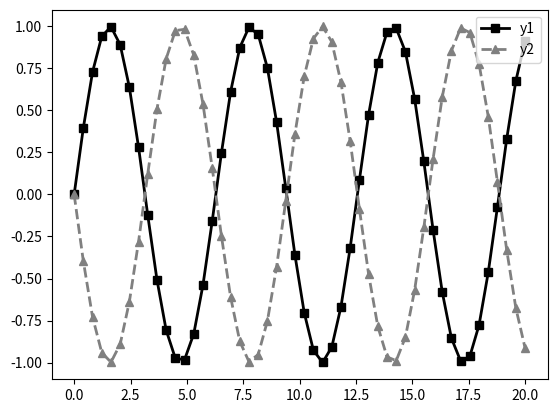

The script that saved this image:
import matplotlib.pyplot as plt  #to import matplotibs plotting function
import numpy as np  #to import numpy for its utility function

x = np.linspace(0, 20)              # max value of the axis
y1 = np.sin(x)
y2 = np.sin(x - np.pi)
 
plt.figure()

plt.plot(x,
        y1,
        color='black',
        linestyle='-',
        linewidth=2,
        marker='s',
        markersize=6,
        label='y1')
 
plt.plot(x,
        y2,
        color='gray',
        linestyle='--',
        linewidth=2,
        marker='^',
        markersize=6,
        label='y2')
 
plt.legend()

plt.savefig('show.png', dpi=150)

plt.show()